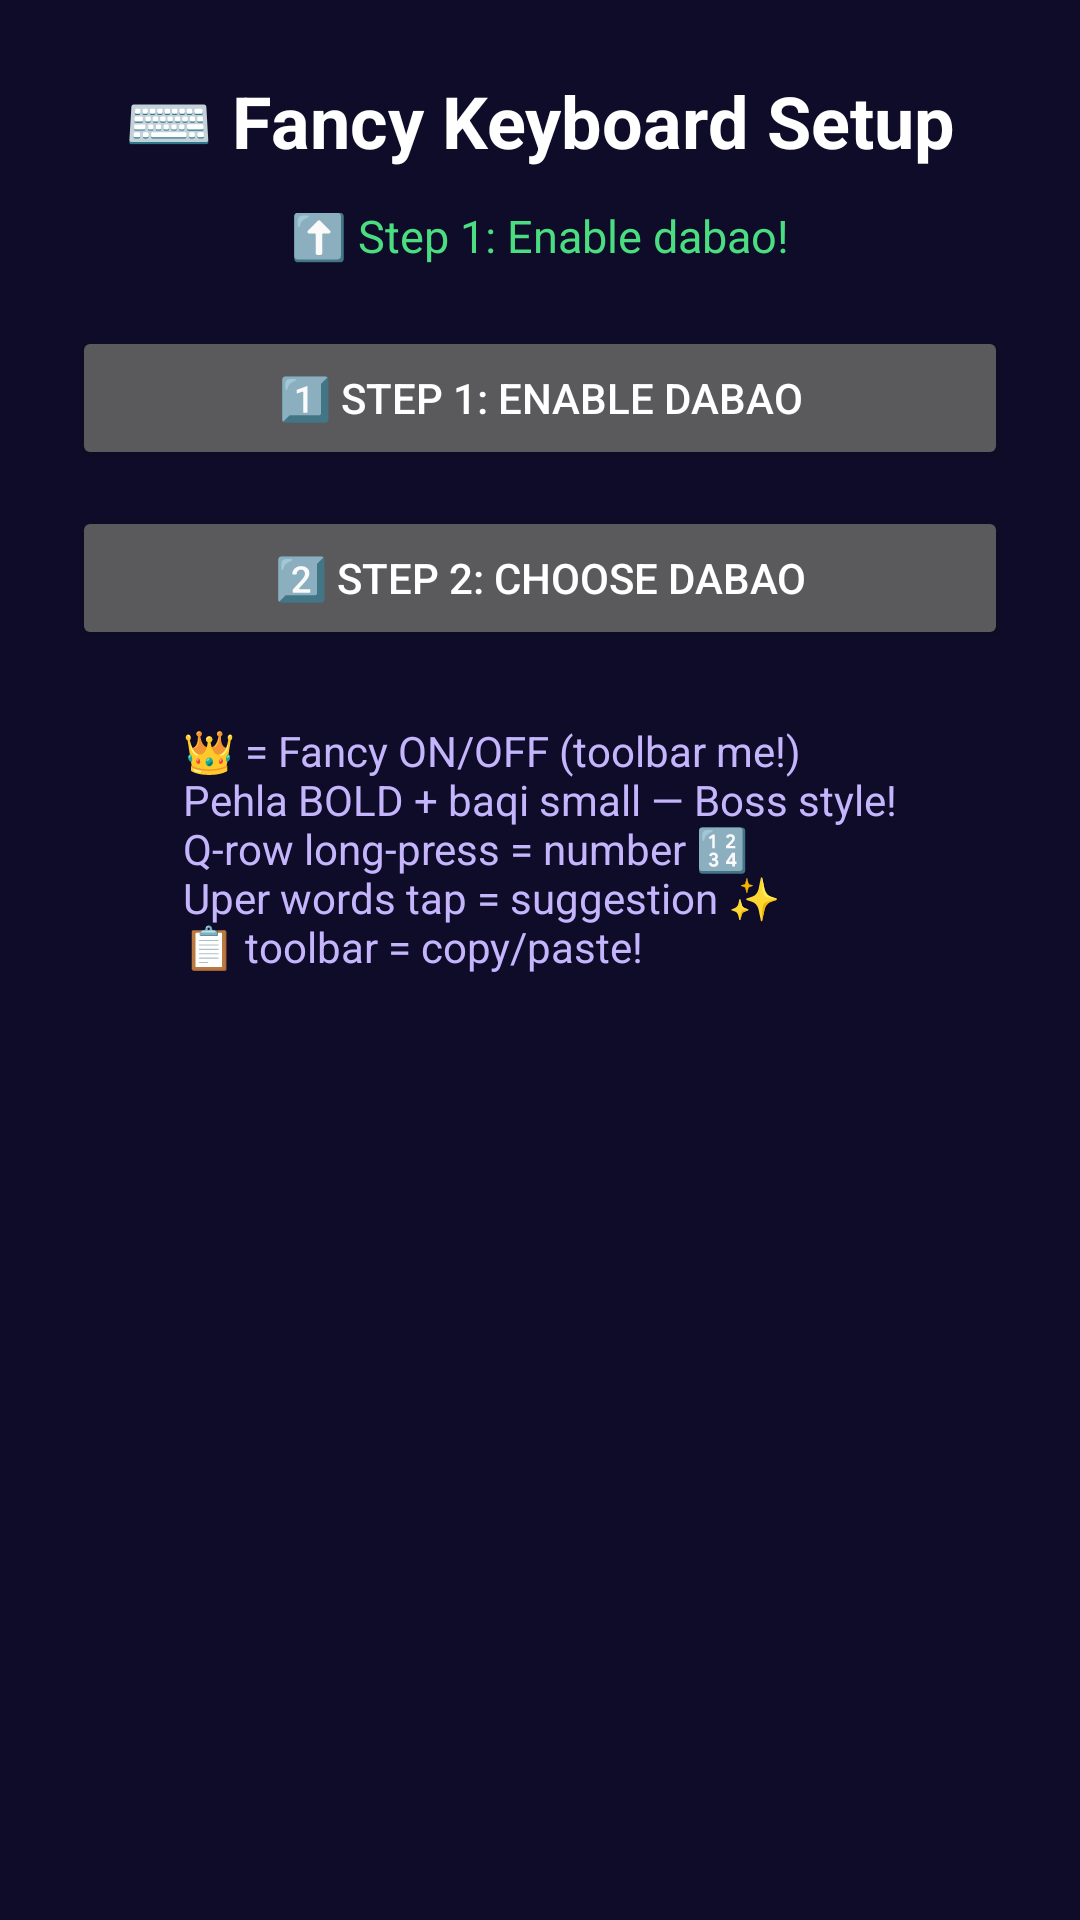

This screen was rendered from an Android layout file. Write that file and the resources it references.
<!-- AndroidManifest.xml: application theme Theme.FancyKeyboard -->
<!-- res/layout/activity_main.xml -->
<?xml version="1.0" encoding="utf-8"?>
<LinearLayout xmlns:android="http://schemas.android.com/apk/res/android"
    android:layout_width="match_parent"
    android:layout_height="match_parent"
    android:orientation="vertical"
    android:gravity="center_horizontal"
    android:padding="24dp"
    android:background="#0f0c29">

    <TextView
        android:layout_width="wrap_content"
        android:layout_height="wrap_content"
        android:text="@string/setup_title"
        android:textSize="24sp"
        android:textStyle="bold"
        android:textColor="#FFFFFF"
        android:layout_marginBottom="12dp" />

    <TextView
        android:id="@+id/status"
        android:layout_width="wrap_content"
        android:layout_height="wrap_content"
        android:text="⬆️ Step 1: Enable dabao!"
        android:textSize="15sp"
        android:textColor="#4ade80"
        android:layout_marginBottom="20dp" />

    <Button
        android:id="@+id/btn_enable"
        android:layout_width="match_parent"
        android:layout_height="wrap_content"
        android:text="@string/step1"
        android:layout_marginBottom="12dp" />

    <Button
        android:id="@+id/btn_choose"
        android:layout_width="match_parent"
        android:layout_height="wrap_content"
        android:text="@string/step2"
        android:layout_marginBottom="24dp" />

    <TextView
        android:layout_width="wrap_content"
        android:layout_height="wrap_content"
        android:text="@string/howto"
        android:textSize="14sp"
        android:textColor="#c4b5fd" />

</LinearLayout>
<!-- resources referenced by this layout -->
<resources>
  <string name="howto">👑 = Fancy ON/OFF (toolbar me!)\nPehla BOLD + baqi small — Boss style!\nQ-row long-press = number 🔢\nUper words tap = suggestion ✨\n📋 toolbar = copy/paste!</string>
  <string name="setup_title">⌨️ Fancy Keyboard Setup</string>
  <string name="step1">1️⃣ Step 1: Enable Dabao</string>
  <string name="step2">2️⃣ Step 2: Choose Dabao</string>
  <style name="Theme.FancyKeyboard" parent="Theme.AppCompat.NoActionBar">
          <item name="android:windowBackground">#0f0c29</item>
          <item name="android:textColor">#ffffff</item>
          <item name="android:textColorPrimary">#ffffff</item>
      </style>
</resources>
